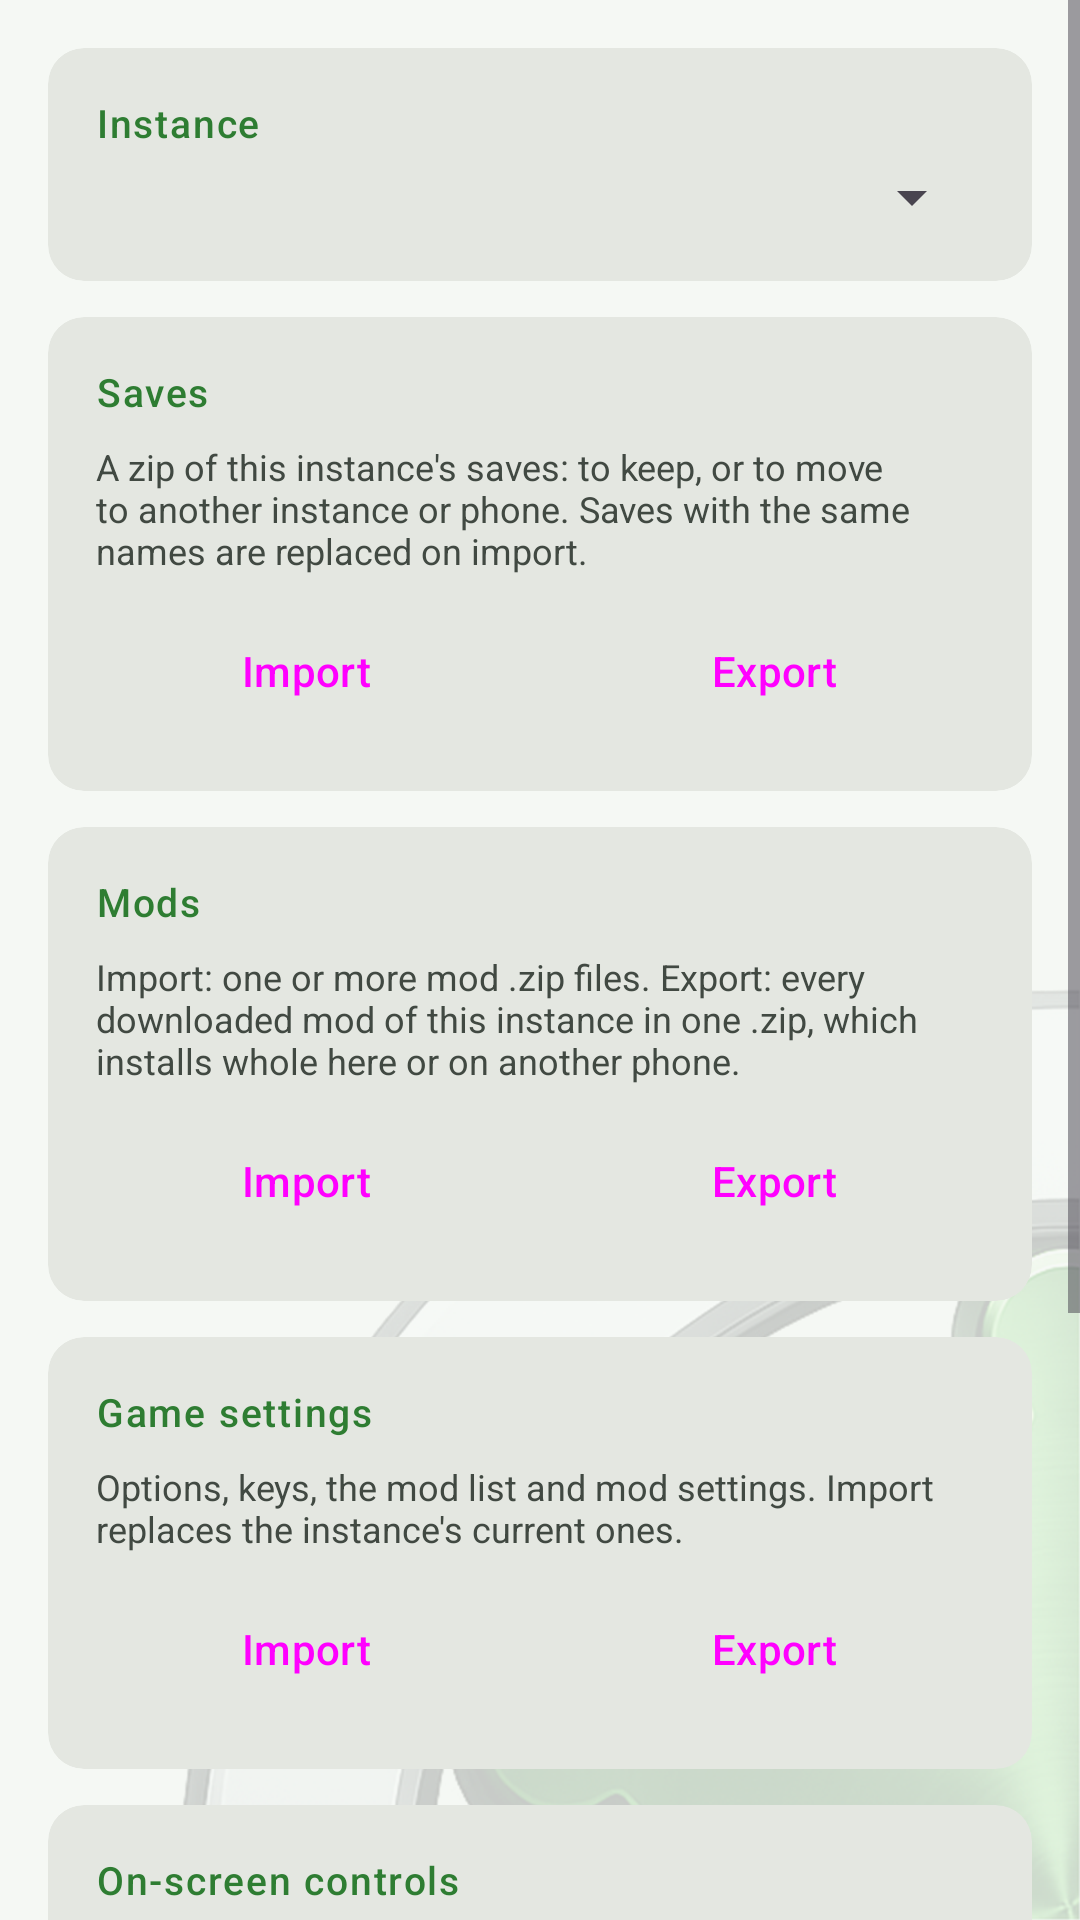

Produce the Android XML layout that renders to this screen, including the resource entries it uses.
<!-- AndroidManifest.xml: application theme AppTheme -->
<!-- res/layout/fragment_transfer.xml -->
<?xml version="1.0" encoding="utf-8"?>
<ScrollView xmlns:android="http://schemas.android.com/apk/res/android"
    xmlns:app="http://schemas.android.com/apk/res-auto"
    android:layout_width="match_parent"
    android:layout_height="match_parent">

    <LinearLayout
        android:layout_width="match_parent"
        android:layout_height="wrap_content"
        android:orientation="vertical"
        android:paddingTop="16dp"
        android:paddingBottom="8dp">

        
        <com.google.android.material.card.MaterialCardView
            style="@style/AppTheme.TransferCard"
            android:layout_width="match_parent"
            android:layout_height="wrap_content">

            <LinearLayout
                android:layout_width="match_parent"
                android:layout_height="wrap_content"
                android:orientation="vertical"
                android:padding="16dp">

                <TextView
                    style="@style/AppTheme.TransferCardTitle"
                    android:text="@string/transfer_instance" />

                <Spinner
                    android:id="@+id/sp_transfer_instance"
                    android:layout_width="match_parent"
                    android:layout_height="wrap_content" />
            </LinearLayout>
        </com.google.android.material.card.MaterialCardView>

        
        <com.google.android.material.card.MaterialCardView
            style="@style/AppTheme.TransferCard"
            android:layout_width="match_parent"
            android:layout_height="wrap_content">

            <LinearLayout
                android:layout_width="match_parent"
                android:layout_height="wrap_content"
                android:orientation="vertical"
                android:padding="16dp">

                <TextView
                    style="@style/AppTheme.TransferCardTitle"
                    android:text="@string/transfer_saves" />

                <TextView
                    style="@style/AppTheme.TransferCardHint"
                    android:text="@string/transfer_saves_hint" />

                <LinearLayout style="@style/AppTheme.TransferButtonRow">

                    <Button
                        android:id="@+id/btn_transfer_saves_import"
                        style="@style/AppTheme.TransferButton"
                        android:text="@string/transfer_import" />

                    <Button
                        android:id="@+id/btn_transfer_saves_export"
                        style="@style/AppTheme.TransferButton.Outlined"
                        android:text="@string/transfer_export" />
                </LinearLayout>
            </LinearLayout>
        </com.google.android.material.card.MaterialCardView>

        
        <com.google.android.material.card.MaterialCardView
            style="@style/AppTheme.TransferCard"
            android:layout_width="match_parent"
            android:layout_height="wrap_content">

            <LinearLayout
                android:layout_width="match_parent"
                android:layout_height="wrap_content"
                android:orientation="vertical"
                android:padding="16dp">

                <TextView
                    style="@style/AppTheme.TransferCardTitle"
                    android:text="@string/transfer_mods" />

                <TextView
                    style="@style/AppTheme.TransferCardHint"
                    android:text="@string/transfer_mods_hint" />

                <LinearLayout style="@style/AppTheme.TransferButtonRow">

                    <Button
                        android:id="@+id/btn_transfer_mods_import"
                        style="@style/AppTheme.TransferButton"
                        android:text="@string/transfer_import" />

                    <Button
                        android:id="@+id/btn_transfer_mods_export"
                        style="@style/AppTheme.TransferButton.Outlined"
                        android:text="@string/transfer_export" />
                </LinearLayout>
            </LinearLayout>
        </com.google.android.material.card.MaterialCardView>

        
        <com.google.android.material.card.MaterialCardView
            style="@style/AppTheme.TransferCard"
            android:layout_width="match_parent"
            android:layout_height="wrap_content">

            <LinearLayout
                android:layout_width="match_parent"
                android:layout_height="wrap_content"
                android:orientation="vertical"
                android:padding="16dp">

                <TextView
                    style="@style/AppTheme.TransferCardTitle"
                    android:text="@string/transfer_settings" />

                <TextView
                    style="@style/AppTheme.TransferCardHint"
                    android:text="@string/transfer_settings_hint" />

                <LinearLayout style="@style/AppTheme.TransferButtonRow">

                    <Button
                        android:id="@+id/btn_transfer_settings_import"
                        style="@style/AppTheme.TransferButton"
                        android:text="@string/transfer_import" />

                    <Button
                        android:id="@+id/btn_transfer_settings_export"
                        style="@style/AppTheme.TransferButton.Outlined"
                        android:text="@string/transfer_export" />
                </LinearLayout>
            </LinearLayout>
        </com.google.android.material.card.MaterialCardView>

        
        <com.google.android.material.card.MaterialCardView
            style="@style/AppTheme.TransferCard"
            android:layout_width="match_parent"
            android:layout_height="wrap_content">

            <LinearLayout
                android:layout_width="match_parent"
                android:layout_height="wrap_content"
                android:orientation="vertical"
                android:padding="16dp">

                <TextView
                    style="@style/AppTheme.TransferCardTitle"
                    android:text="@string/transfer_controls" />

                <TextView
                    style="@style/AppTheme.TransferCardHint"
                    android:text="@string/transfer_controls_hint" />

                <LinearLayout style="@style/AppTheme.TransferButtonRow">

                    <Button
                        android:id="@+id/btn_transfer_controls_import"
                        style="@style/AppTheme.TransferButton"
                        android:text="@string/transfer_import" />

                    <Button
                        android:id="@+id/btn_transfer_controls_export"
                        style="@style/AppTheme.TransferButton.Outlined"
                        android:text="@string/transfer_export" />
                </LinearLayout>
            </LinearLayout>
        </com.google.android.material.card.MaterialCardView>

        
        <com.google.android.material.card.MaterialCardView
            style="@style/AppTheme.TransferCard"
            android:layout_width="match_parent"
            android:layout_height="wrap_content">

            <LinearLayout
                android:layout_width="match_parent"
                android:layout_height="wrap_content"
                android:orientation="vertical"
                android:padding="16dp">

                <TextView
                    style="@style/AppTheme.TransferCardTitle"
                    android:text="@string/transfer_device" />

                <TextView
                    style="@style/AppTheme.TransferCardHint"
                    android:text="@string/transfer_device_hint" />

                <LinearLayout style="@style/AppTheme.TransferButtonRow">

                    <Button
                        android:id="@+id/btn_transfer_driver"
                        style="@style/AppTheme.TransferButton.Outlined"
                        android:layout_marginStart="0dp"
                        android:layout_marginEnd="8dp"
                        android:text="@string/transfer_driver_button" />

                    <Button
                        android:id="@+id/btn_transfer_icon_packs"
                        style="@style/AppTheme.TransferButton.Outlined"
                        android:text="@string/transfer_icons_button" />
                </LinearLayout>
            </LinearLayout>
        </com.google.android.material.card.MaterialCardView>
    </LinearLayout>
</ScrollView>
<!-- resources referenced by this layout -->
<resources>
  <string name="transfer_controls">On-screen controls</string>
  <string name="transfer_controls_hint">The instance\'s controls layout as a .json. Icons are not included: on another phone the buttons show labels until an icon pack is applied there.</string>
  <string name="transfer_device">For the whole phone</string>
  <string name="transfer_device_hint">The custom Vulkan driver and the button icon packs belong to the phone, not to an instance.</string>
  <string name="transfer_driver_button">Custom driver</string>
  <string name="transfer_export">Export</string>
  <string name="transfer_icons_button">Icons</string>
  <string name="transfer_import">Import</string>
  <string name="transfer_instance">Instance</string>
  <string name="transfer_mods">Mods</string>
  <string name="transfer_mods_hint">Import: one or more mod .zip files. Export: every downloaded mod of this instance in one .zip, which installs whole here or on another phone.</string>
  <string name="transfer_saves">Saves</string>
  <string name="transfer_saves_hint">A zip of this instance\'s saves: to keep, or to move to another instance or phone. Saves with the same names are replaced on import.</string>
  <string name="transfer_settings">Game settings</string>
  <string name="transfer_settings_hint">Options, keys, the mod list and mod settings. Import replaces the instance\'s current ones.</string>
  <style name="AppTheme.TransferButtonRow" parent="">
          <item name="android:layout_width">match_parent</item>
          <item name="android:layout_height">wrap_content</item>
          <item name="android:orientation">horizontal</item>
      </style>
  <color name="rd_primary">#2E7D32</color>
  <color name="rd_primary_container">#B4F0B6</color>
  <color name="rd_on_primary_container">#00210A</color>
  <color name="md_theme_secondary">#4F6354</color>
  <color name="md_theme_onSecondary">#FFFFFF</color>
  <color name="md_theme_secondaryContainer">#D2E8D6</color>
  <color name="md_theme_onSecondaryContainer">#0E1F14</color>
  <color name="md_theme_tertiary">#3A656E</color>
  <color name="md_theme_onTertiary">#FFFFFF</color>
  <color name="md_theme_tertiaryContainer">#BEEAF5</color>
  <color name="md_theme_onTertiaryContainer">#001F25</color>
  <color name="md_theme_error">#BA1A1A</color>
  <color name="md_theme_onError">#FFFFFF</color>
  <color name="md_theme_errorContainer">#FFDAD6</color>
  <color name="md_theme_onErrorContainer">#410002</color>
  <color name="md_theme_background">#F5F8F4</color>
  <color name="md_theme_onBackground">#181D18</color>
  <color name="md_theme_surface">#F5F8F4</color>
  <color name="md_theme_onSurface">#181D18</color>
  <color name="md_theme_surfaceVariant">#DCE5DC</color>
  <color name="md_theme_onSurfaceVariant">#414942</color>
  <color name="md_theme_outlineVariant">#C0C9C0</color>
  <color name="md_theme_inverseSurface">#2D322E</color>
  <color name="md_theme_inverseOnSurface">#EFF1EB</color>
  <color name="md_theme_inversePrimary">#86D88A</color>
  <color name="md_theme_surfaceDim">#D5DBD3</color>
  <color name="md_theme_surfaceBright">#F5F8F4</color>
  <color name="md_theme_surfaceContainerLowest">#FFFFFF</color>
  <color name="md_theme_surfaceContainerLow">#EFF2EC</color>
  <color name="md_theme_surfaceContainer">#E9ECE6</color>
  <color name="md_theme_surfaceContainerHigh">#E4E7E1</color>
  <color name="md_theme_surfaceContainerHighest">#DEE1DB</color>
  <style name="ThemeOverlay.RimDroid.Dialog" parent="ThemeOverlay.Material3.MaterialAlertDialog">
          <item name="materialAlertDialogTitleTextStyle">@style/RimDroid.Dialog.Title</item>
      </style>
  <style name="AppTheme.NavigationView.Item" parent="TextAppearance.Material3.LabelLarge">
          <item name="android:textSize">13sp</item>
      </style>
  <style name="RimDroid.Dialog.Title" parent="MaterialAlertDialog.Material3.Title.Text">
          <item name="android:textColor">?attr/colorPrimary</item>
      </style>
</resources>
